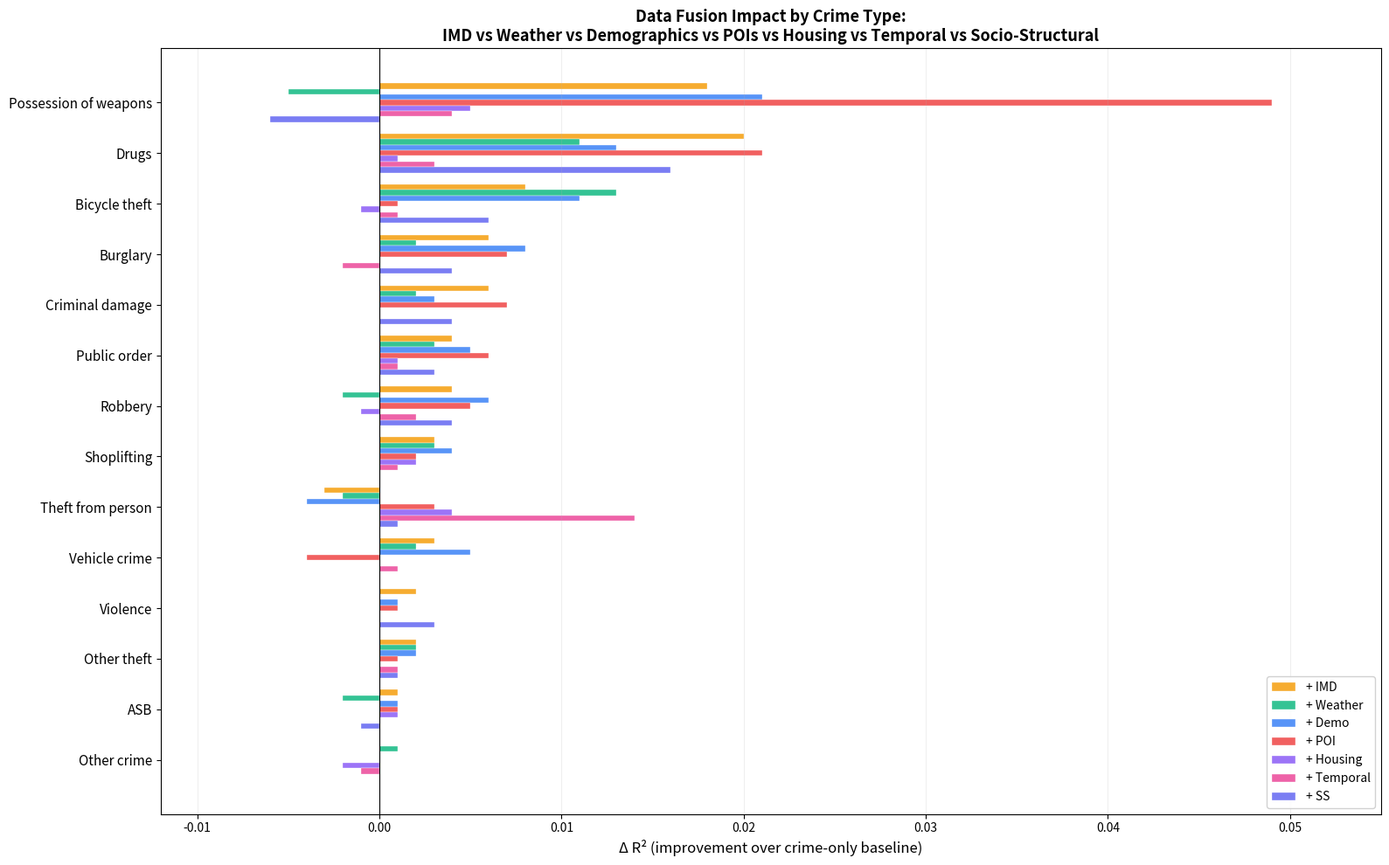

Source code (Python): (Note: this script raises an exception after producing the figure.)
from pathlib import Path
"""23_per_layer_chart.py — Per-crime-type chart with all 7 data layers (IMD, Weather, Demo, POI, Housing, Temporal, SS)."""
import matplotlib; matplotlib.use('Agg')
import matplotlib.pyplot as plt
import numpy as np

# Data from Table 5.4 (per-layer per-type Δ R²)
# Order: IMD, Weather, Demo, POI, Housing, Temporal, SS
crime_types = [
    'Possession of weapons',
    'Drugs',
    'Bicycle theft',
    'Burglary',
    'Criminal damage',
    'Public order',
    'Robbery',
    'Shoplifting',
    'Theft from person',
    'Vehicle crime',
    'Violence',
    'Other theft',
    'ASB',
    'Other crime',
]

data = {
    'IMD':     [+.018, +.020, +.008, +.006, +.006, +.004, +.004, +.003, -.003, +.003, +.002, +.002, +.001, +.000],
    'Weather': [-.005, +.011, +.013, +.002, +.002, +.003, -.002, +.003, -.002, +.002, -.000, +.002, -.002, +.001],
    'Demo':    [+.021, +.013, +.011, +.008, +.003, +.005, +.006, +.004, -.004, +.005, +.001, +.002, +.001, +.000],
    'POI':     [+.049, +.021, +.001, +.007, +.007, +.006, +.005, +.002, +.003, -.004, +.001, +.001, +.001, +.000],
    'Housing': [+.005, +.001, -.001, +.000, +.000, +.001, -.001, +.002, +.004, -.000, +.000, -.000, +.001, -.002],
    'Temporal':[+.004, +.003, +.001, -.002, +.000, +.001, +.002, +.001, +.014, +.001, -.000, +.001, +.000, -.001],
    'SS':      [-.006, +.016, +.006, +.004, +.004, +.003, +.004, -.000, +.001, -.000, +.003, +.001, -.001, -.000],
}

layers = list(data.keys())
colors = ['#f59e0b', '#10b981', '#3b82f6', '#ef4444', '#8b5cf6', '#ec4899', '#6366f1']
n_types = len(crime_types)
n_layers = len(layers)

fig, ax = plt.subplots(figsize=(16, 10))

bar_height = 0.11
y_positions = np.arange(n_types)

for i, (layer, color) in enumerate(zip(layers, colors)):
    offsets = y_positions - (n_layers - 1) * bar_height / 2 + i * bar_height
    ax.barh(offsets, data[layer], bar_height, label=f'+ {layer}', color=color, alpha=0.85, edgecolor='white', linewidth=0.3)

ax.axvline(x=0, color='black', linewidth=0.8)
ax.set_yticks(y_positions)
ax.set_yticklabels(crime_types, fontsize=11)
ax.set_xlabel('Δ R² (improvement over crime-only baseline)', fontsize=12)
ax.set_title('Data Fusion Impact by Crime Type:\nIMD vs Weather vs Demographics vs POIs vs Housing vs Temporal vs Socio-Structural',
             fontweight='bold', fontsize=13)
ax.legend(loc='lower right', fontsize=10, framealpha=0.9)
ax.invert_yaxis()
ax.set_xlim(-0.012, 0.055)
ax.grid(axis='x', alpha=0.2)

plt.tight_layout()
outpath = str(Path(__file__).resolve().parents[2] / 'reports' / 'figures' / 'per_type' / '06_all_layers_with_ss.png')
plt.savefig(outpath, dpi=150, bbox_inches='tight')
plt.close()
print(f"✅ Saved: {outpath}")
